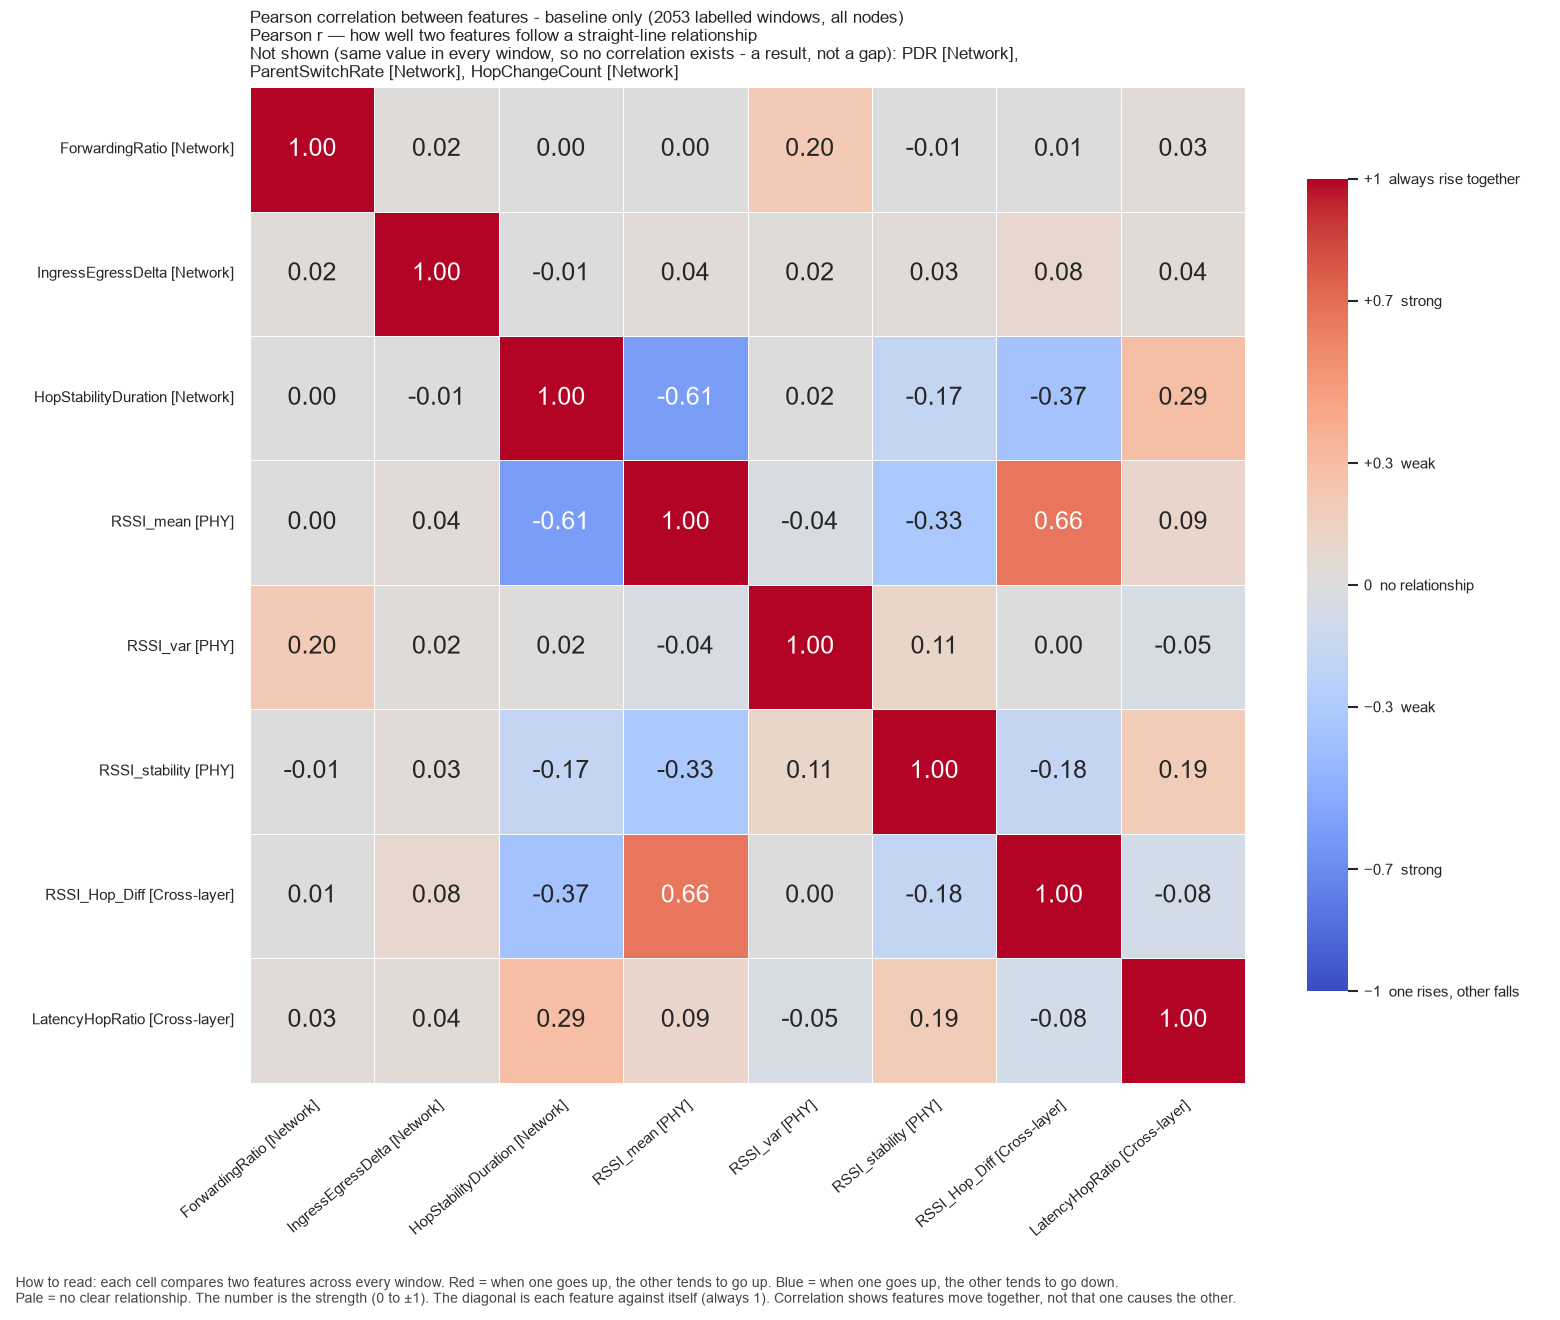

The data file committed next to this chart (first rows):
, ForwardingRatio, IngressEgressDelta, HopStabilityDuration, RSSI_mean, RSSI_var, RSSI_stability, RSSI_Hop_Diff, LatencyHopRatio
ForwardingRatio, 1.0, 0.01871, 0.0003672, 0.0003111, 0.2039, -0.01115, 0.005335, 0.03373
IngressEgressDelta, 0.01871, 1.0, -0.01319, 0.03793, 0.01967, 0.03425, 0.08194, 0.04371
HopStabilityDuration, 0.0003672, -0.01319, 1.0, -0.607, 0.01502, -0.1736, -0.3707, 0.2947
RSSI_mean, 0.0003111, 0.03793, -0.607, 1.0, -0.03726, -0.3281, 0.6568, 0.09495
RSSI_var, 0.2039, 0.01967, 0.01502, -0.03726, 1.0, 0.1054, 0.004496, -0.05462
RSSI_stability, -0.01115, 0.03425, -0.1736, -0.3281, 0.1054, 1.0, -0.1793, 0.1927
RSSI_Hop_Diff, 0.005335, 0.08194, -0.3707, 0.6568, 0.004496, -0.1793, 1.0, -0.08162
LatencyHopRatio, 0.03373, 0.04371, 0.2947, 0.09495, -0.05462, 0.1927, -0.08162, 1.0
